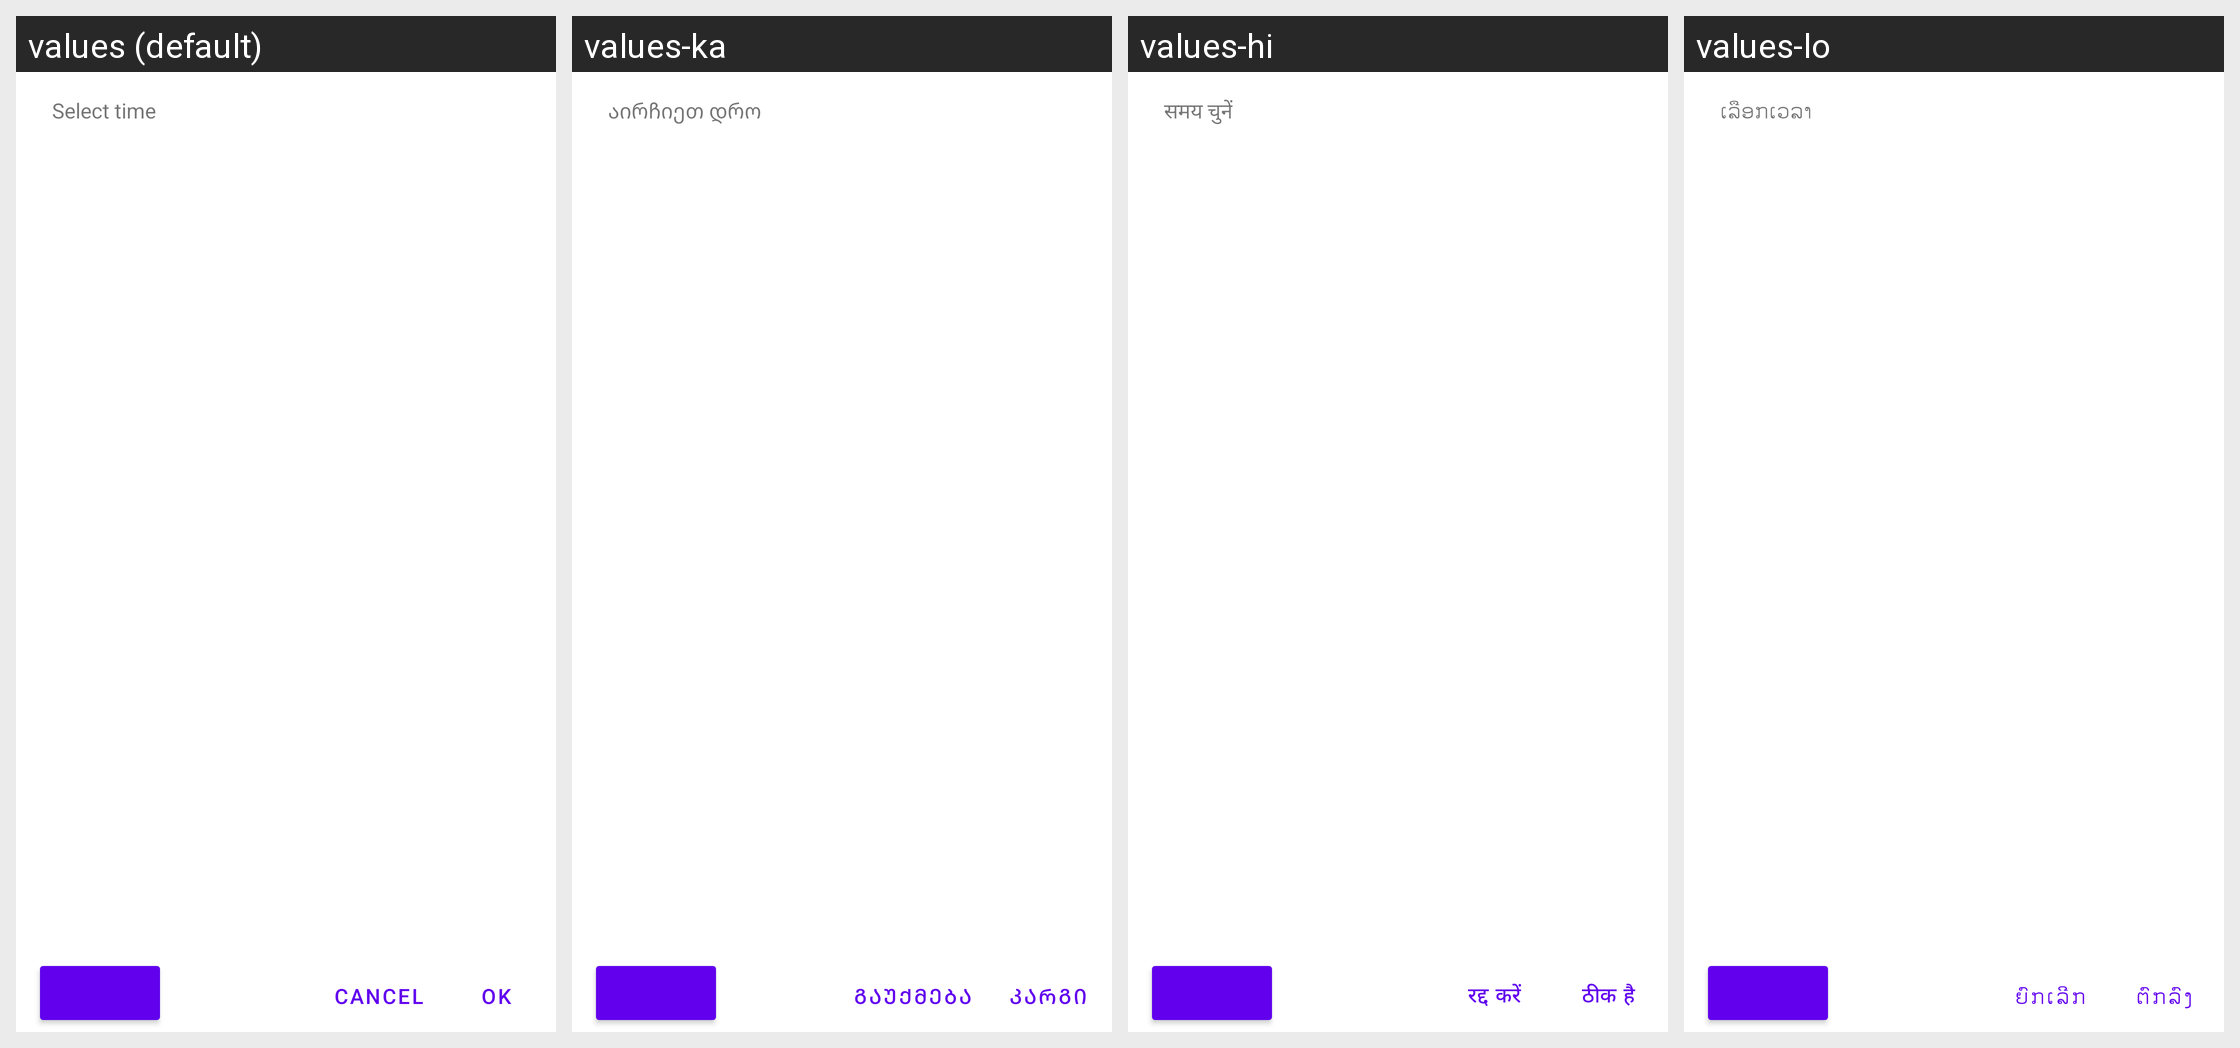

This grid shows one Android layout under several languages. Give, for every string resource on the screen, its name, the default text and each shown locale's text.
Android screen res/layout/material_timepicker_dialog.xml rendered under 4 locales, left to right: values (default), values-ka, values-hi, values-lo. Device: Nexus 5 (rendered at 1080×1920; each locale shown at half size, 540×960, under a caption strip naming it); theme AppTheme.
Other locales in the repository, not shown: values-af, values-am, values-ar, values-as, values-az, values-be, values-bg, values-bn, values-bs, values-ca, values-cs, values-da, values-de, values-el, values-en-rGB, values-es, values-es-rUS, values-et, values-eu, values-fa, values-fi, values-fr, values-fr-rCA, values-gl, values-gu, values-hr, values-hu, values-hy, values-in, values-is, values-it, values-iw, values-ja, values-kk, values-km, values-kn, values-ko, values-ky, values-lt, values-lv, values-mk, values-ml, values-mn, values-mr, values-ms, values-my, values-nb, values-ne, values-nl, values-or, values-pa, values-pl, values-pt-rBR, values-pt-rPT, values-ro, values-ru, values-si, values-sk, values-sl, values-sq, values-sr, values-sv, values-sw, values-ta, values-te, values-th, values-tl, values-tr, values-uk, values-ur, values-uz, values-vi, values-zh-rCN, values-zh-rHK, values-zh-rTW, values-zu.
Strings drawn on this screen, with the default value and each locale's value (text and hints the layout hard-codes, and strings that could not be matched under every locale, appear in the picture but are not listed):

material_timepicker_select_time
  values: Select time
  values-ka: აირჩიეთ დრო
  values-hi: समय चुनें
  values-lo: ເລືອກເວ​ລາ

mtrl_timepicker_cancel
  values: Cancel
  values-ka: გაუქმება
  values-hi: रद्द करें
  values-lo: ຍົກເລີກ

mtrl_timepicker_confirm
  values: OK
  values-ka: კარგი
  values-hi: ठीक है
  values-lo: ຕົກລົງ
